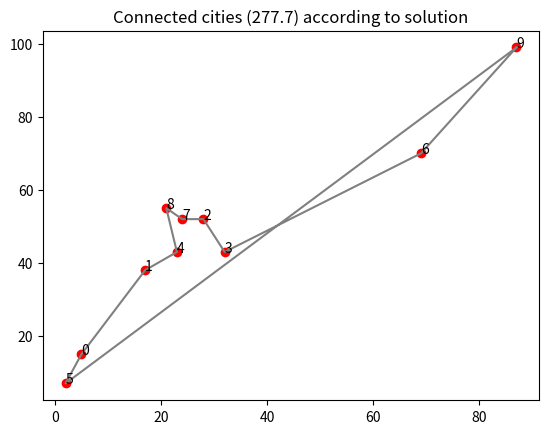
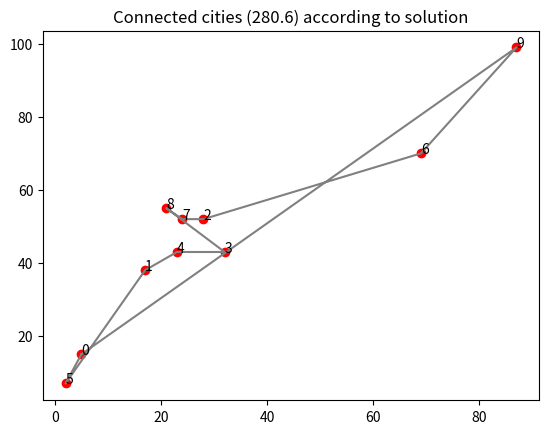

Write the Python code that produced these figures, in order.
# Ant Colony Optimization
# Source: https://towardsdatascience.com/ant-colony-optimization-intuition-code-visualization-9412c369be81

import numpy as np
import random
from tqdm import tqdm
from copy import deepcopy
import matplotlib.pyplot as plt

city_coordinates = [
    (5, 15),
    (17, 38),
    (28, 52),
    (32, 43),
    (23, 43),
    (2, 7),
    (69, 70),
    (24, 52),
    (21, 55),
    (87, 99)
]

class SimpleACO:
    def __init__(self, salesman, n_ants, rho):
        self.salesman = salesman
        self.n_ants = n_ants
        self.rho = rho
        self.pheromone = 0.01*np.ones((self.salesman.num_cities, self.salesman.num_cities))

    def update_map(self, new_salesman):
        num_old_cities = len(self.pheromone)
        retain = deepcopy(self.pheromone)
        self.salesman = new_salesman
        self.pheromone = 0.01*np.ones((self.salesman.num_cities, self.salesman.num_cities))
        self.pheromone[:num_old_cities,:num_old_cities] = retain

    def run(self, n_iterations):
        best_distance = float('inf')
        best_solution = None

        for _ in tqdm(range(n_iterations)):
            solutions = [self.generate_path() for _ in range(self.n_ants)]
            self.update_pheromone(solutions)

            for solution in solutions:
                distance = -self.salesman.fitness(solution)
                if distance < best_distance:
                    best_distance = distance
                    best_solution = solution

        return best_solution

    def generate_path(self):
        path = [random.randint(0, self.salesman.num_cities - 1)]
        while len(path) < self.salesman.num_cities:
            next_city = self.choose_next_city(path[-1], path)
            path.append(next_city)
        path.append(path[0])
        return path

    def update_pheromone(self, solutions):
        self.pheromone *= (1 - self.rho)
        for solution in solutions:
            for i in range(len(solution) - 1):
                self.pheromone[solution[i]][solution[i+1]] += 1 / -self.salesman.fitness(solution)

    def choose_next_city(self, current_city, path):
        probabilities = []
        for city in range(self.salesman.num_cities):
            if city not in path:
                probabilities.append(self.pheromone[current_city][city])
            else:
                probabilities.append(0)

        probabilities = np.array(probabilities)/np.sum(probabilities)
        next_city = np.random.choice(range(self.salesman.num_cities), p=probabilities)
        return next_city
class Salesman:
    def __init__(self, num_cities, x_lim, y_lim, read_from_txt=None):
        if read_from_txt:
            self.city_locations = []
            f = open(read_from_txt)
            for i, line in enumerate(f.readlines()):
                if i==num_cities:
                    break
                node_val = line.split()
                self.city_locations.append(
                    (float(node_val[-2]), float(node_val[-1]))
                )
            self.num_cities = len(self.city_locations)
            self.x_lim = np.max(np.array(self.city_locations)[:,0])
            self.y_lim = np.max(np.array(self.city_locations)[:,1])

        else:   # generate randomly
            self.num_cities = num_cities
            self.x_lim = x_lim
            self.y_lim = y_lim
            x_loc = np.random.uniform(0, x_lim, size=num_cities)
            y_loc = np.random.uniform(0, y_lim, size=num_cities)
            self.city_locations = [
                (x,y) for x,y in zip(x_loc,y_loc)
            ]
        self.distances = self.calculate_distances()

    def calculate_distances(self):
        distances = np.zeros((self.num_cities, self.num_cities))
        for i in range(self.num_cities):
            for j in range(i + 1, self.num_cities):
                dist = np.sqrt((self.city_locations[i][0] - self.city_locations[j][0]) ** 2 + (self.city_locations[i][1] - self.city_locations[j][1]) ** 2)
                distances[i][j] = distances[j][i] = dist
        return distances

    def fitness(self, solution):
        total_distance = 0
        for i in range(self.num_cities - 1):
            total_distance += self.distances[solution[i]][solution[i+1]]
        total_distance += self.distances[solution[-1]][solution[0]]   ###
        fitness = -total_distance
        return fitness

    def visualize(self, solution, save_id=None):
        n = len(solution)
        assert n == len(self.city_locations), 'The solution must correspond to all cities'
        for i, (x,y) in enumerate(self.city_locations):
            plt.plot(x, y, "ro")
            plt.annotate(i, (x, y))

        ordered_cities = [self.city_locations[idx] for idx in solution]
        x_coord = [x for (x,y) in  ordered_cities] + [ordered_cities[0][0]]  ###
        y_coord = [y for (x,y) in  ordered_cities] + [ordered_cities[0][1]]  ###
        distance = -self.fitness(solution)

        plt.plot(x_coord, y_coord, "gray")
        plt.title("Connected cities (%.1f) according to solution" % distance)
        if save_id is not None:
            filename = "results/plot_%03d.png" % save_id
            plt.savefig(filename, bbox_inches='tight')
            plt.close()
        else:
            plt.show()

    @classmethod
    def from_coordinates(cls, coordinates):
        instance = cls(num_cities=len(coordinates), x_lim=100, y_lim=100)
        instance.city_locations = coordinates
        instance.num_cities = len(coordinates)
        instance.x_lim = np.max(np.array(coordinates)[:,0])
        instance.y_lim = np.max(np.array(coordinates)[:,1])
        instance.distances = instance.calculate_distances()
        return instance


salesman = Salesman.from_coordinates(city_coordinates)
aco = SimpleACO(salesman, n_ants=20, rho=0.1)
best_solution = aco.run(n_iterations=2000)
salesman.visualize(best_solution[:-1])

# İkinci çalıştırma için
new_salesman = Salesman.from_coordinates(city_coordinates)
aco.update_map(new_salesman)
new_best_solution = aco.run(n_iterations=500)
new_salesman.visualize(new_best_solution[:-1])
